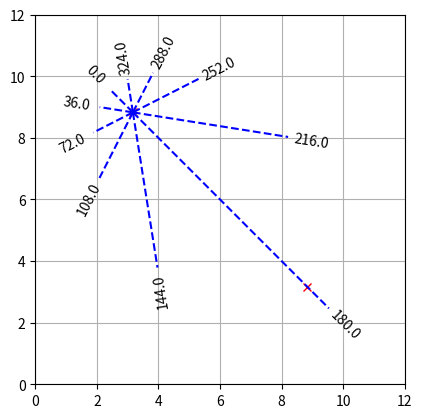

Reproduce this figure in Python.
import numpy as np
import matplotlib.pyplot as plt
from matplotlib.patches import Ellipse

# initializing the figure:
fig = plt.figure()

# the (carthesian) axis:
ax = fig.add_subplot(111,aspect='equal')
ax.grid(True)

# parameters of the ellipse:
a = 5.0
e = 4.0
b = np.sqrt(a**2.0 - e**2.0)

# the center of the ellipse:
x = 6.0
y = 6.0

# the angle by which the ellipse is rotated:
angle = -45.0
#angle = 0.0

# plotting the ellipse, using an artist:
ax.add_artist(Ellipse(xy=[x,y], width=2.0*a, height=2.0*b, \
                                angle=angle, facecolor='none'))
ax.set_xlim(0,2.0*x)
ax.set_ylim(0,2.0*y)

# marking the focus (actually, both)
# and accounting for the rotation of the ellipse by angle
xf = [x - e*np.cos(angle * np.pi/180.0),
      x + e*np.cos(angle * np.pi/180.0)]

yf = [y - e*np.sin(angle * np.pi/180.0),
      y + e*np.sin(angle * np.pi/180.0)]

ax.plot(xf,yf,'xr')

# plotting lines from the focus to the ellipse:
# these should be your "rays"
t = np.arange(np.pi,3.0*np.pi,np.pi/5.0)
p = b**2.0 / a
E = e / a
r = [p/(1-E*np.cos(ti)) for ti in t]

# converting the radius based on the focus 
# into x,y coordinates on the ellipse:
xr = [ri*np.cos(ti) for ri,ti in zip(r,t)]
yr = [ri*np.sin(ti) for ri,ti in zip(r,t)]

# accounting for the rotation by anlge:
xrp = [xi*np.cos(angle * np.pi/180.0) - \
       yi*np.sin(angle * np.pi/180.0) for xi,yi in zip(xr,yr)]
yrp = [xi*np.sin(angle * np.pi/180.0) + \
       yi*np.cos(angle * np.pi/180.0) for xi,yi in zip(xr,yr)]

for q in range(0,len(t)):
    ax.plot([xf[0], xf[0]+xrp[q]],[yf[0], yf[0]+yrp[q]],'--b')

# put labels outside the "rays"
offset = 0.75
rLabel = [ri+offset for ri in r]
xrl = [ri*np.cos(ti) for ri,ti in zip(rLabel,t)]
yrl = [ri*np.sin(ti) for ri,ti in zip(rLabel,t)]

xrpl = [xi*np.cos(angle * np.pi/180.0) - \
        yi*np.sin(angle * np.pi/180.0) for xi,yi in zip(xrl,yrl)]
yrpl = [xi*np.sin(angle * np.pi/180.0) + \
        yi*np.cos(angle * np.pi/180.0) for xi,yi in zip(xrl,yrl)]

# for fancy label rotation reduce the range of the angle t:
tlabel = [(ti -np.pi)*180.0/np.pi for ti in t]
for q in range(0,len(tlabel)):
    if tlabel[q] >= 180.0:
        tlabel[q] -= 180.0

# convert the angle t from radians into degrees:
tl = [(ti-np.pi)*180.0/np.pi for ti in t]

for q in range(0,len(t)):
    rotate_label = angle + tlabel[q]
    label_text = '%.1f' % tl[q]
    ax.text(xf[0]+xrpl[q],yf[0]+yrpl[q],label_text,\
            va='center', ha='center',rotation=rotate_label)

plt.show()